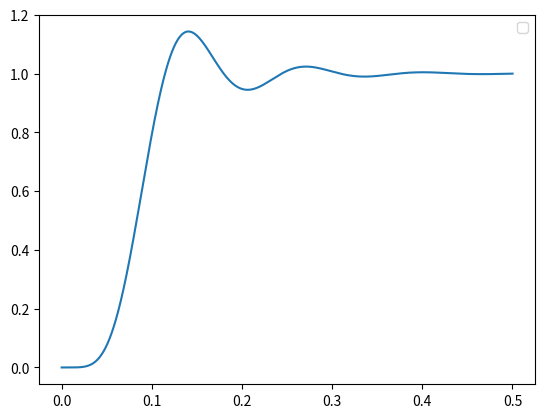

Here is the Python script that generated this plot:
import math
import numpy as np
import matplotlib.pyplot as plt


def rk_solver(y, x, dx, f):
    """ y is the initial value for y
        x is the initial value for x
        dx is the time step in x
        f is derivative of function y(t)
    """
    k1 = dx * f(y, x)
    k2 = dx * f(y + 0.5 * k1, x + 0.5 * dx)
    k3 = dx * f(y + 0.5 * k2, x + 0.5 * dx)
    k4 = dx * f(y + k3, x + dx)
    return y + (k1 + 2 * k2 + 2 * k3 + k4) / 6.


def runge_kutta(y, x, dx, f):
    """ y is the initial value for y
        x is the initial value for x
        dx is the time step in x
        f is derivative of function y(t)
    """
    k1 = dx * f(y, x)
    k2 = dx * f(y + 0.5 * k1, x + 0.5 * dx)
    k3 = dx * f(y + 0.5 * k2, x + 0.5 * dx)
    k4 = dx * f(y + k3, x + dx)
    return y + (k1 + 2 * k2 + 2 * k3 + k4) / 6.


if __name__=='__main__':
    xin = 1
    a1 = 3.86; a2 = 7.46; a3 = 9.13; a4 = 7.46; a5 = 3.86; a6 =1
    w0 = 50; w2 = w0**2; w3 = w2 * w0; w4 = w3 * w0; w5 = w4 * w0; w6 = w5 * w0
    t = 0.
    y = [0.]*6
    dt = .0001
    ys, ts = [], []
    def func(x, t):
        dx = [0.]*6
        x1,x2,x3,x4,x5,x6 = x
        dx[0] = x2
        dx[1] = x3
        dx[2] = x4
        dx[3] = x5
        dx[4] = x6
        dx[5] = w6 *(xin - a5 * x6/w5 - a4 *x5/w4 - a3 * x4 / w3 - a2 * x3 / w2 -a1 * x2/w0-x1)/a6
        return np.array(dx)

    while t <= 0.5:
        y = runge_kutta(y, t, dt, func)
        t += dt
        ys.append(y[0])
        ts.append(t)

    plt.figure()
    plt.plot(ts,ys)
    plt.legend()
    plt.show()

